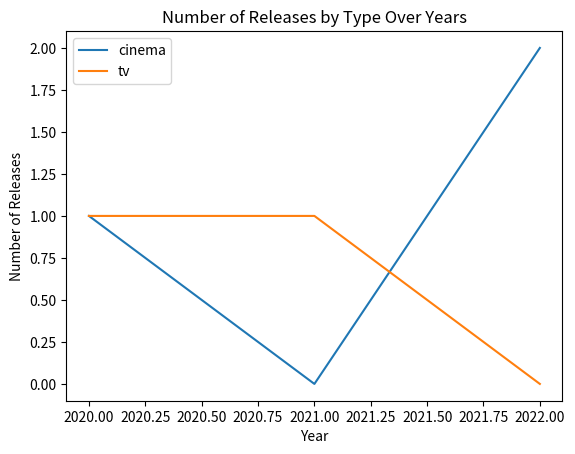

The matplotlib source for this figure:
import os
import pandas as pd
import json
import matplotlib.pyplot as plt

os.system("clear")

# Example DataFrame
data = {
    "title": ["movie a", "movie a", "movie b", "movie c", "movie d"],
    "type": ["tv", "cinema", "tv", "cinema", "cinema"],
    "release_year": [2020, 2020, 2021, 2022, 2022],
    "listed_in_new": [
        "drama",
        "drama",
        "commedy",
        "drama",
        "drama",
    ],
    "country": ["usa", "usa", "usa", "ita", "ita"],
}
df = pd.DataFrame(data)

# Group by release_year and count the occurrences of each type
type_count_by_year = df.groupby(["release_year", "type"]).size().unstack(fill_value=0)
type_count_by_year = type_count_by_year.reset_index()

release_year = type_count_by_year["release_year"].to_list()

plt.title("Number of Releases by Type Over Years")
plt.xlabel("Year")
plt.ylabel("Number of Releases")

for type_value in type_count_by_year.columns:
    if type_value == "release_year":
        continue
    count_values = []
    for x in type_count_by_year[type_value]:
        count_values.append(x)
    plt.plot(release_year, count_values, label=type_value)

plt.legend()
plt.show()
